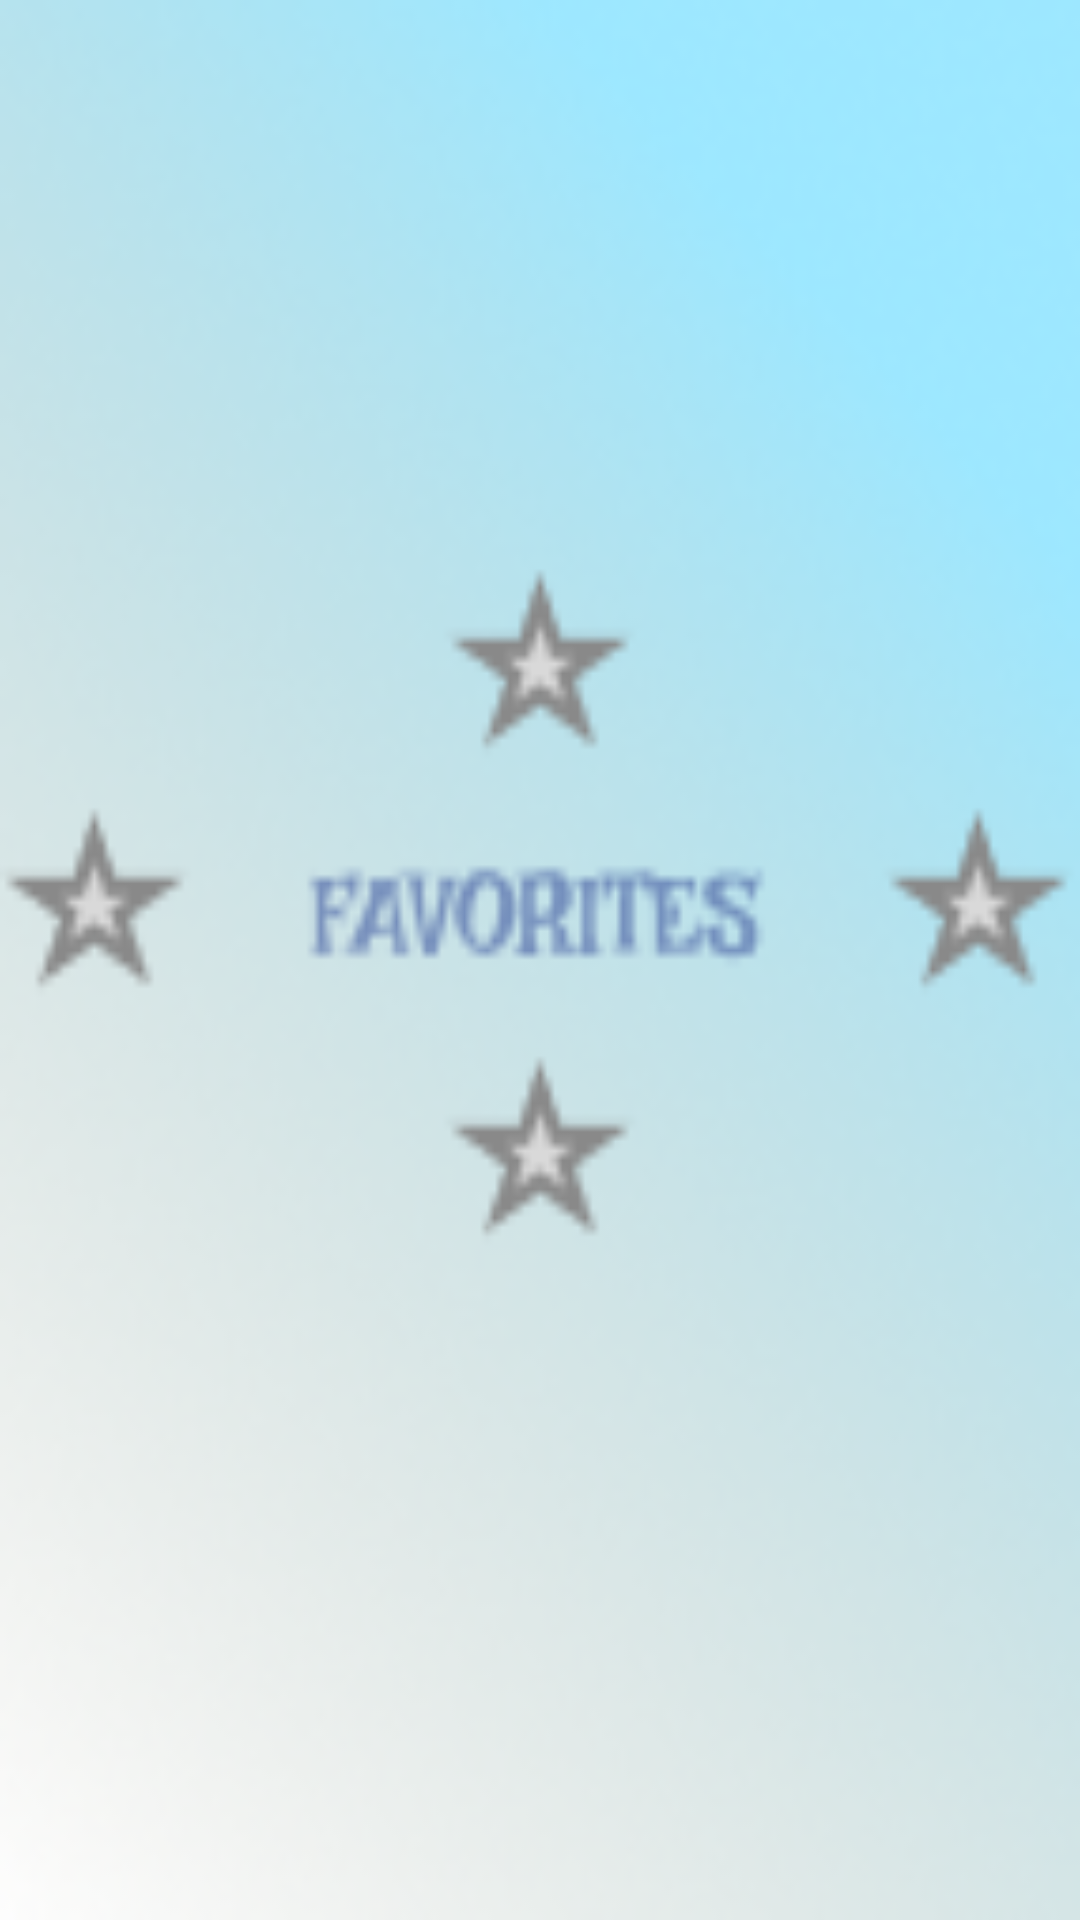

Produce the Android XML layout that renders to this screen, including the resource entries it uses.
<!-- AndroidManifest.xml: application theme Theme.Vize3_Kotlin -->
<!-- res/layout/activity_favorites.xml -->
<?xml version="1.0" encoding="utf-8"?>
<androidx.constraintlayout.widget.ConstraintLayout xmlns:android="http://schemas.android.com/apk/res/android"
    xmlns:app="http://schemas.android.com/apk/res-auto"
    xmlns:tools="http://schemas.android.com/tools"
    android:layout_width="match_parent"
    android:layout_height="match_parent"
    android:background="@drawable/backgroundfavorites"
    tools:context=".Favorites">

    <ListView
        android:id="@+id/myfavorites"
        android:layout_width="402dp"
        android:layout_height="498dp"
        android:layout_marginStart="10dp"
        android:layout_marginTop="1dp"
        android:layout_marginEnd="10dp"
        android:layout_marginBottom="1dp"
        app:layout_constraintBottom_toBottomOf="parent"
        app:layout_constraintEnd_toEndOf="parent"
        app:layout_constraintHorizontal_bias="0.545"
        app:layout_constraintStart_toStartOf="parent"
        app:layout_constraintTop_toTopOf="parent"
        app:layout_constraintVertical_bias="0.497" />
</androidx.constraintlayout.widget.ConstraintLayout>
<!-- resources referenced by this layout -->
<resources>
  <!-- drawable backgroundfavorites: png bitmap (drawable, 44475 bytes) -->
  <style name="Theme.Vize3_Kotlin" parent="Theme.MaterialComponents.DayNight.DarkActionBar">
          
          <item name="colorPrimary">@color/purple_500</item>
          <item name="colorPrimaryVariant">@color/purple_700</item>
          <item name="colorOnPrimary">@color/white</item>
          
          <item name="colorSecondary">@color/teal_200</item>
          <item name="colorSecondaryVariant">@color/teal_700</item>
          <item name="colorOnSecondary">@color/black</item>
          
          <item name="android:statusBarColor">?attr/colorPrimaryVariant</item>
          
      </style>
  <color name="purple_500">#FF6200EE</color>
  <color name="purple_700">#FF3700B3</color>
  <color name="white">#FFFFFFFF</color>
  <color name="teal_200">#FF03DAC5</color>
  <color name="teal_700">#FF018786</color>
  <color name="black">#FF000000</color>
</resources>
